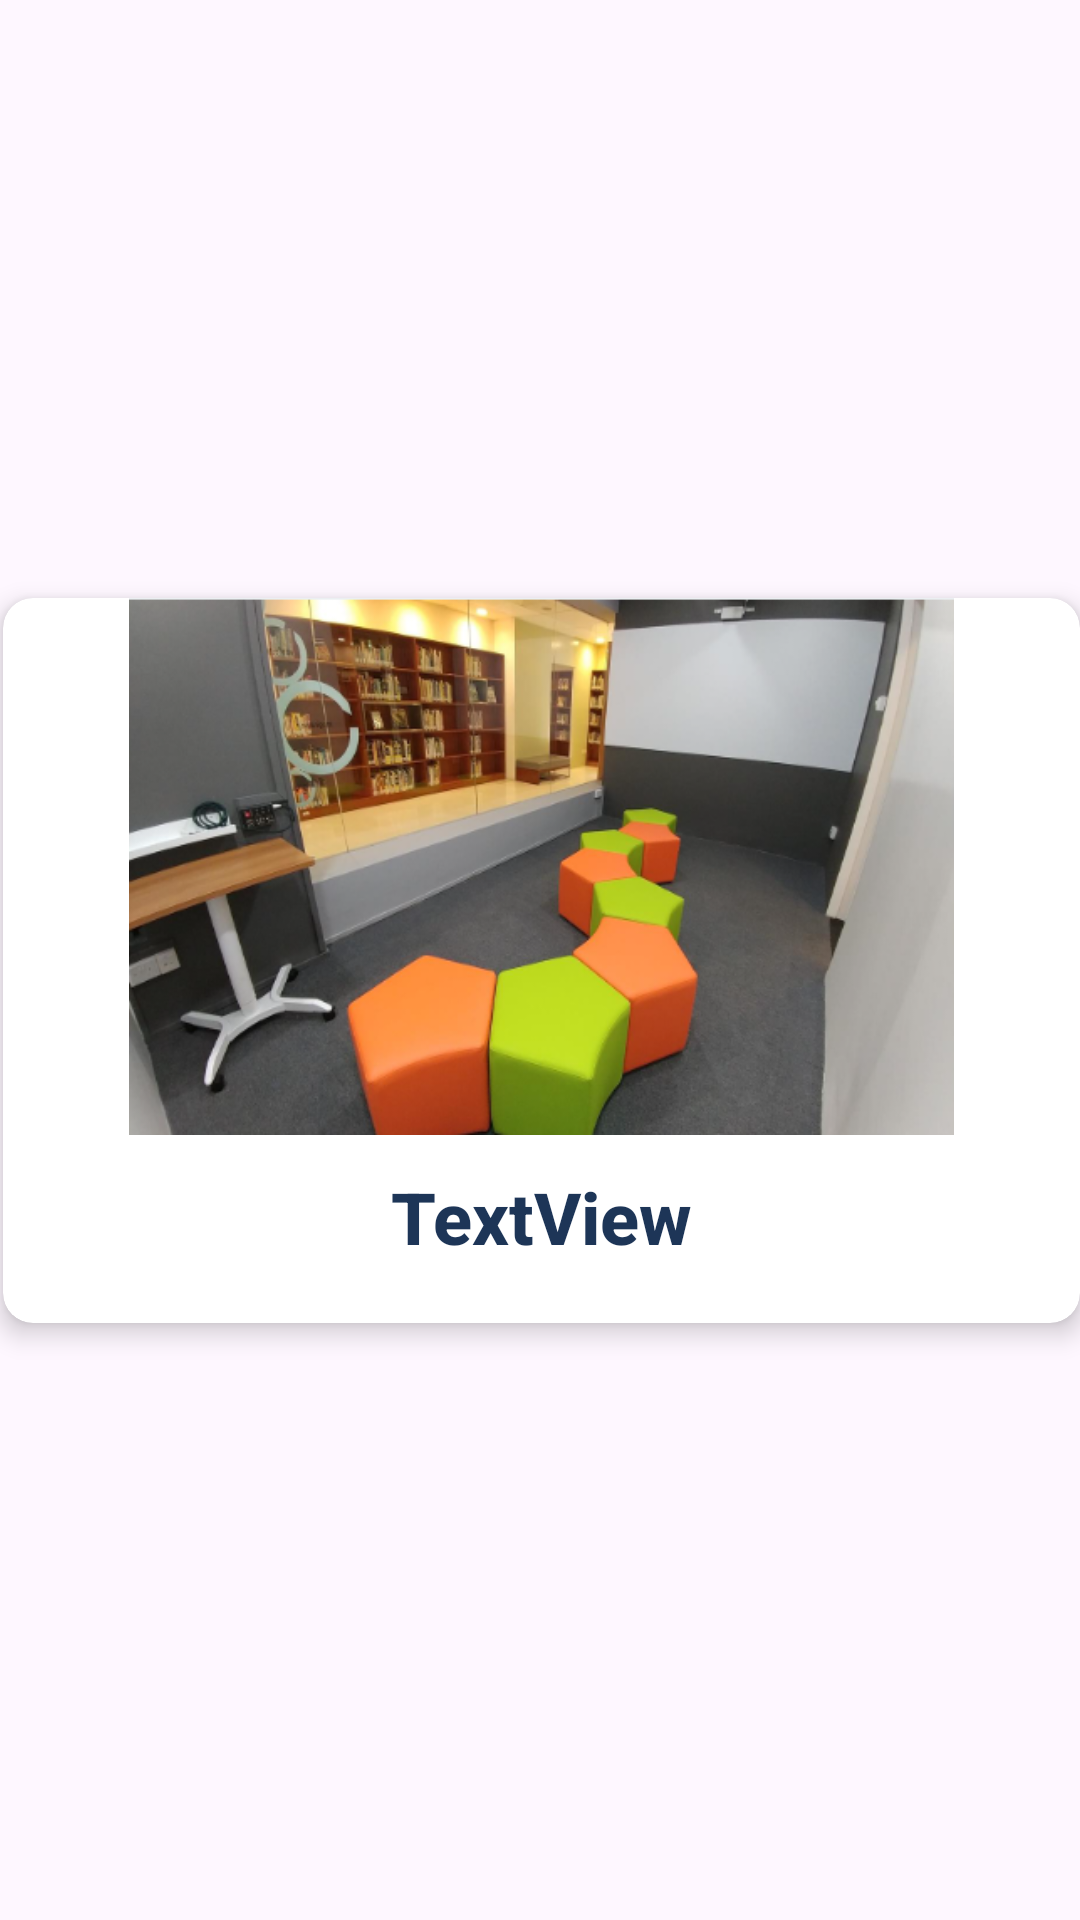

Write the Android layout XML for this screen, with the resource values it uses.
<!-- AndroidManifest.xml: application theme Theme.BookMyCampus -->
<!-- res/layout/recycler_view_row.xml -->
<?xml version="1.0" encoding="utf-8"?>
<androidx.constraintlayout.widget.ConstraintLayout xmlns:android="http://schemas.android.com/apk/res/android"
    xmlns:app="http://schemas.android.com/apk/res-auto"
    xmlns:tools="http://schemas.android.com/tools"
    android:layout_width="match_parent"
    android:layout_height="wrap_content">

    <androidx.cardview.widget.CardView
        android:layout_width="375dp"
        android:layout_height="263dp"
        app:cardCornerRadius="10dp"
        app:cardElevation="5dp"
        app:cardUseCompatPadding="true"
        app:layout_constraintBottom_toBottomOf="parent"
        app:layout_constraintEnd_toStartOf="@+id/guideline11"
        app:layout_constraintStart_toStartOf="@+id/guideline10"
        app:layout_constraintTop_toTopOf="parent">

        

        <androidx.constraintlayout.widget.ConstraintLayout
            android:layout_width="match_parent"
            android:layout_height="match_parent"
            tools:layout_editor_absoluteX="8dp"
            tools:layout_editor_absoluteY="11dp">

            <TextView
                android:id="@+id/textViewName"
                android:layout_width="match_parent"
                android:layout_height="52dp"
                android:layout_marginTop="190dp"
                android:fontFamily="sans-serif-medium"
                android:text="TextView"
                android:textAlignment="center"
                android:textColor="@color/darkblue"
                android:textSize="24sp"
                android:textStyle="bold"
                app:layout_constraintEnd_toEndOf="parent"
                app:layout_constraintHorizontal_bias="0.5"
                app:layout_constraintStart_toStartOf="parent"
                app:layout_constraintTop_toTopOf="parent"
                tools:text="@string/room_name" />


        </androidx.constraintlayout.widget.ConstraintLayout>

        <ImageView
            android:id="@+id/imageViewTop"
            android:layout_width="match_parent"
            android:layout_height="179dp"
            android:layout_marginBottom="1dp"
            app:srcCompat="@drawable/ispace" />

    </androidx.cardview.widget.CardView>

    <androidx.constraintlayout.widget.Guideline
        android:id="@+id/guideline10"
        android:layout_width="wrap_content"
        android:layout_height="wrap_content"
        android:orientation="vertical"
        app:layout_constraintGuide_percent="0.1" />

    <androidx.constraintlayout.widget.Guideline
        android:id="@+id/guideline11"
        android:layout_width="wrap_content"
        android:layout_height="wrap_content"
        android:orientation="vertical"
        app:layout_constraintGuide_percent="0.90" />

</androidx.constraintlayout.widget.ConstraintLayout>
<!-- resources referenced by this layout -->
<resources>
  <color name="darkblue">#1d3557</color>
  <!-- drawable ispace: png bitmap (drawable, 243961 bytes) -->
  <string name="room_name">iSpace</string>
  <style name="Theme.BookMyCampus" parent="Base.Theme.BookMyCampus" />
  <style name="Base.Theme.BookMyCampus" parent="Theme.Material3.DayNight.NoActionBar">
          
          
      </style>
</resources>
